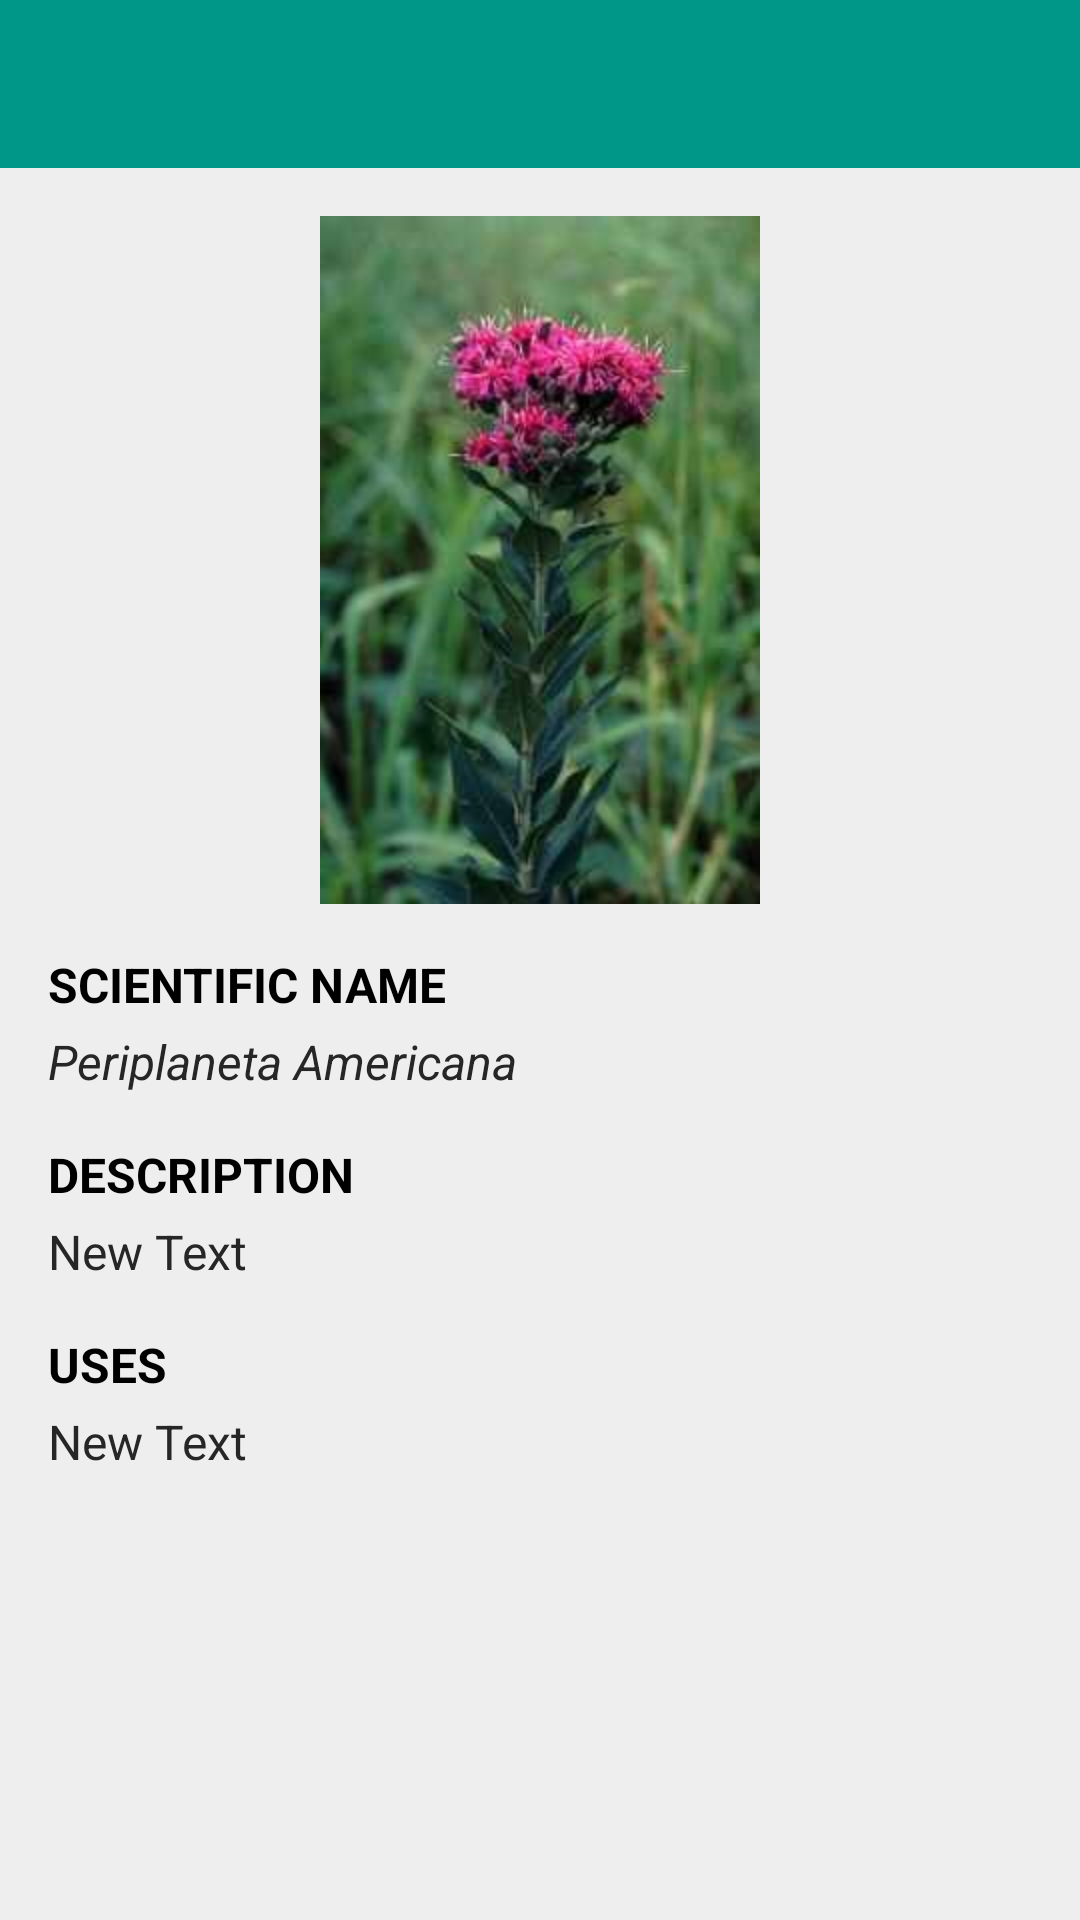

The Android layout XML behind this screen, and the referenced resources:
<!-- AndroidManifest.xml: application theme AppTheme -->
<!-- res/layout/activity_herbal_plant_details.xml -->
<?xml version="1.0" encoding="utf-8"?>
<LinearLayout xmlns:android="http://schemas.android.com/apk/res/android"
    android:layout_width="match_parent"
    android:layout_height="match_parent"
    android:orientation="vertical">

    <android.support.v7.widget.Toolbar
        android:id="@+id/toolBar"
        android:layout_width="match_parent"
        android:layout_height="?attr/actionBarSize"
        style="@style/custom_AppTheme.Toolbar">

        <TextView
            android:id="@+id/txtToolbarTitle"
            android:layout_width="wrap_content"
            android:layout_height="wrap_content"
            android:layout_gravity="center"
            style="@style/TextAppearance.Widget.Event.Toolbar.Title"
            android:textSize="20sp"
            android:visibility="gone"
            android:text="Contact List"
            android:textColor="#FFFFFF" />

    </android.support.v7.widget.Toolbar>

    <LinearLayout
        android:layout_width="match_parent"
        android:layout_height="match_parent"
        android:background="@color/colorGrayLight"
        android:orientation="vertical">

        <ScrollView
            android:layout_width="match_parent"
            android:layout_height="match_parent"
            android:scrollbars="none">

            <LinearLayout
                android:layout_width="match_parent"
                android:layout_height="match_parent"
                android:padding="16dp"
                android:orientation="vertical">

                <ImageView
                    android:id="@+id/imgViewHerbalPlant"
                    android:layout_width="wrap_content"
                    android:layout_height="wrap_content"
                    android:layout_gravity="center_horizontal"
                    android:src="@drawable/bitter_leaf"
                    />

                <TextView
                    android:layout_width="wrap_content"
                    android:layout_height="wrap_content"
                    android:textAllCaps="true"
                    android:text="Scientific Name"
                    android:layout_marginTop="16dp"
                    android:textSize="16sp"
                    android:textStyle="bold"
                    android:textColor="@color/colorBlack"
                    android:id="@+id/txtScientificLabel" />

                <TextView
                    android:layout_width="wrap_content"
                    android:layout_height="wrap_content"
                    android:layout_marginTop="4dp"
                    android:textColor="@color/colorDark"
                    android:textSize="16sp"
                    android:text="Periplaneta Americana"
                    android:textStyle="italic"
                    android:id="@+id/txtScientificName" />



                <TextView
                    android:layout_width="wrap_content"
                    android:layout_height="wrap_content"
                    android:layout_marginTop="16dp"
                    android:textAllCaps="true"
                    android:text="Description"
                    android:textSize="16sp"
                    android:textStyle="bold"
                    android:textColor="@color/colorBlack"
                    android:id="@+id/txtDescriptionLabel" />

                <TextView
                    android:layout_width="wrap_content"
                    android:layout_height="wrap_content"
                    android:layout_marginTop="4dp"
                    android:textColor="@color/colorDark"
                    android:textSize="16sp"
                    android:text="New Text"
                    android:id="@+id/txtDescription" />

                <TextView
                    android:layout_width="wrap_content"
                    android:layout_height="wrap_content"
                    android:layout_marginTop="16dp"
                    android:textAllCaps="true"
                    android:text="Uses"
                    android:textSize="16sp"
                    android:textStyle="bold"
                    android:textColor="@color/colorBlack"
                    android:id="@+id/txtUsesLabel" />

                <TextView
                    android:layout_width="wrap_content"
                    android:layout_height="wrap_content"
                    android:layout_marginTop="4dp"
                    android:textSize="16sp"
                    android:textColor="@color/colorDark"
                    android:text="New Text"
                    android:id="@+id/txtUses" />
            </LinearLayout>

        </ScrollView>

    </LinearLayout>

</LinearLayout>
<!-- resources referenced by this layout -->
<resources>
  <color name="colorBlack">#000000</color>
  <color name="colorDark">#262626</color>
  <color name="colorGrayLight">#EEEEEE</color>
  <!-- drawable bitter_leaf: jpg bitmap (drawable-hdpi, 15283 bytes) -->
  <style name="TextAppearance.Widget.Event.Toolbar.Title" parent="TextAppearance.Widget.AppCompat.Toolbar.Title">
          
          <item name="android:textStyle">normal</item>
          <item name="android:textColor">@color/colorWhite</item>
      </style>
  <style name="custom_AppTheme.Toolbar" parent="ThemeOverlay.AppCompat.Dark.ActionBar">
          <item name="android:background">@color/colorPrimary</item>
          <item name="theme">@style/ThemeOverlay.AppCompat.Dark.ActionBar</item>
          <item name="popupTheme">@style/AppTheme.ActionBar.Popup</item>
      </style>
  <style name="AppTheme" parent="Theme.AppCompat.Light.NoActionBar">
          
          <item name="colorPrimary">@color/colorPrimary</item>
          <item name="colorPrimaryDark">@color/colorPrimaryDark</item>
          <item name="colorAccent">@color/colorAccent</item>
          <item name="android:windowBackground">@color/colorWhite</item>
      </style>
  <color name="colorWhite">#FFFFFF</color>
  <color name="colorPrimary">#009688</color>
  <style name="AppTheme.ActionBar.Popup" parent="Widget.AppCompat.Light.PopupMenu.Overflow">
          <item name="android:background">@color/colorPrimary</item>
      </style>
  <color name="colorPrimaryDark">#00796B</color>
  <color name="colorAccent">#009688</color>
</resources>
